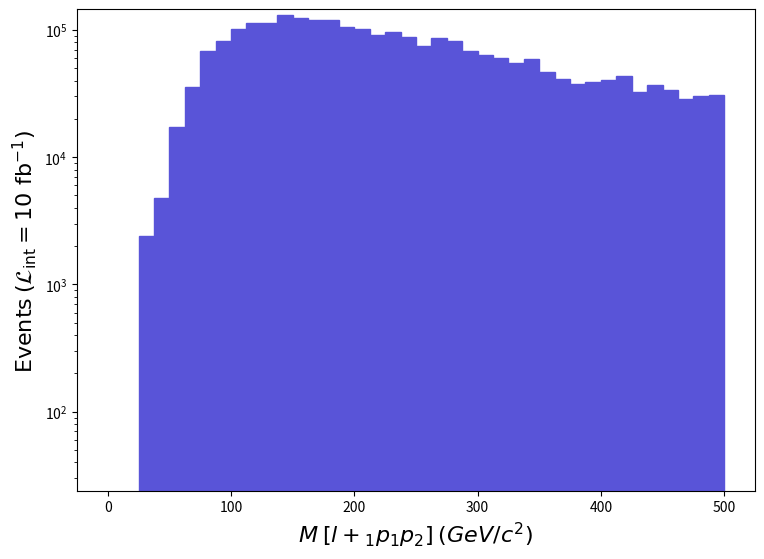

The script that saved this image: (Note: this script raises an exception after producing the figure.)
def selection_14():

    # Library import
    import numpy
    import matplotlib
    import matplotlib.pyplot   as plt
    import matplotlib.gridspec as gridspec

    # Library version
    matplotlib_version = matplotlib.__version__
    numpy_version      = numpy.__version__

    # Histo binning
    xBinning = numpy.linspace(0.0,500.0,41,endpoint=True)

    # Creating data sequence: middle of each bin
    xData = numpy.array([6.25,18.75,31.25,43.75,56.25,68.75,81.25,93.75,106.25,118.75,131.25,143.75,156.25,168.75,181.25,193.75,206.25,218.75,231.25,243.75,256.25,268.75,281.25,293.75,306.25,318.75,331.25,343.75,356.25,368.75,381.25,393.75,406.25,418.75,431.25,443.75,456.25,468.75,481.25,493.75])

    # Creating weights for histo: y15_M_0
    y15_M_0_weights = numpy.array([0.0,0.0,2401.732984799999,4803.465969599998,17112.349891699978,35725.77977389997,67848.94957060002,82559.56947749999,101473.19935780008,112581.19928750017,114082.29927800006,132095.29916400003,125190.29920770015,118885.79924759985,119185.99924569995,105676.19933120029,101172.99935969997,90965.62942430002,96669.74938819998,87363.02944710001,75054.149525,87062.81944899997,81658.91948319998,67848.94957060002,63345.70959909996,59743.10962189997,54639.41965420001,59142.66962570001,46833.78970360001,40829.45974159999,37827.28976060002,39028.15975299999,40529.23974350001,43531.40972449999,32723.609792900003,37226.8597644,33624.259787200004,28520.579819499988,30021.659810000005,30622.089806200023])

    # Creating a new Canvas
    fig   = plt.figure(figsize=(8.75,6.25),dpi=80)
    frame = gridspec.GridSpec(1,1)
    pad   = fig.add_subplot(frame[0])

    # Creating a new Stack
    pad.hist(x=xData, bins=xBinning, weights=y15_M_0_weights,\
             label="$run\_01$", histtype="stepfilled", rwidth=1.0,\
             color="#5954d8", edgecolor="#5954d8", linewidth=1, linestyle="solid",\
             bottom=None, cumulative=False, density=False, align="mid", orientation="vertical")


    # Axis
    plt.rc('text',usetex=False)
    plt.xlabel(r"$M$ $[ l+_{1} p_{1} p_{2} ]$ $(GeV/c^{2})$ ",\
               fontsize=16,color="black")
    plt.ylabel(r"$\mathrm{Events}$ $(\mathcal{L}_{\mathrm{int}} = 10\ \mathrm{fb}^{-1})$ ",\
               fontsize=16,color="black")

    # Boundary of y-axis
    ymax=(y15_M_0_weights).max()*1.1
    #ymin=0 # linear scale
    ymin=min([x for x in (y15_M_0_weights) if x])/100. # log scale
    plt.gca().set_ylim(ymin,ymax)

    # Log/Linear scale for X-axis
    plt.gca().set_xscale("linear")
    #plt.gca().set_xscale("log",nonpositive="clip")

    # Log/Linear scale for Y-axis
    #plt.gca().set_yscale("linear")
    plt.gca().set_yscale("log",nonpositive="clip")

    # Saving the image
    plt.savefig('../../HTML/MadAnalysis5job_0/selection_14.png')
    plt.savefig('../../PDF/MadAnalysis5job_0/selection_14.png')
    plt.savefig('../../DVI/MadAnalysis5job_0/selection_14.eps')

# Running!
if __name__ == '__main__':
    selection_14()
